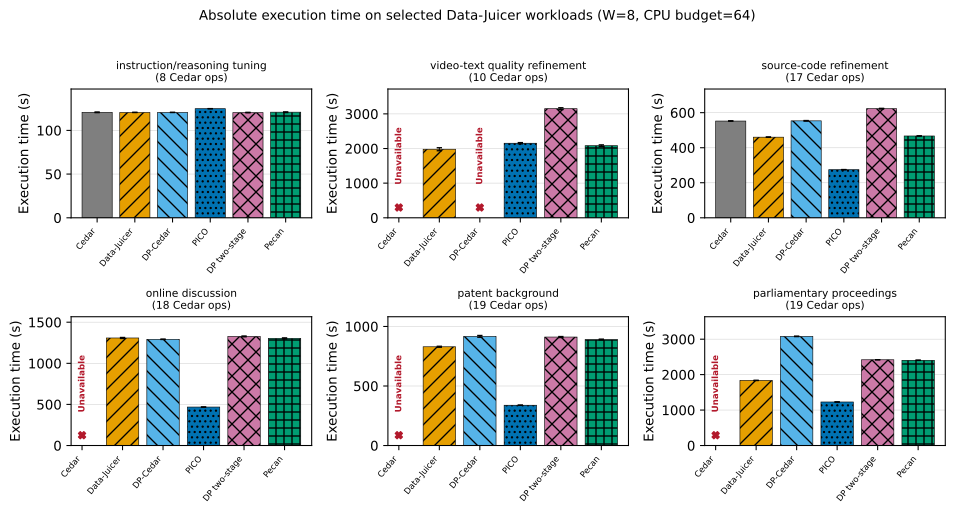

Values plotted in this chart, from the file beside it:
workload	scenario	modality	hub_operators	cedar_operators	samples	optimizer	outcome	mean_seconds	stddev_seconds	repetitions
pile_hackernews	online discussion	text	16	18	20000	optimizer	unavailable			0
pile_hackernews	online discussion	text	16	18	20000	dj_optimizer	success	1308	6.216	3
pile_hackernews	online discussion	text	16	18	20000	dp_cedar_optimizer	success	1292	2.144	3
pile_hackernews	online discussion	text	16	18	20000	dp_optimizer	success	467.7	1.437	3
pile_hackernews	online discussion	text	16	18	20000	dp_two_stage_optimizer	success	1328	4.726	3
pile_hackernews	online discussion	text	16	18	20000	pecan_optimizer	success	1304	6.053	3
pile_uspto_backgrounds	patent background	text	17	19	20000	optimizer	unavailable			0
pile_uspto_backgrounds	patent background	text	17	19	20000	dj_optimizer	success	829.3	4.153	3
pile_uspto_backgrounds	patent background	text	17	19	20000	dp_cedar_optimizer	success	916.7	7.416	3
pile_uspto_backgrounds	patent background	text	17	19	20000	dp_optimizer	success	338.4	0.564	3
pile_uspto_backgrounds	patent background	text	17	19	20000	dp_two_stage_optimizer	success	910.9	4.208	3
pile_uspto_backgrounds	patent background	text	17	19	20000	pecan_optimizer	success	890.2	3.255	3
pile_europarl	parliamentary proceedings	text	17	19	2500	optimizer	unavailable			0
pile_europarl	parliamentary proceedings	text	17	19	2500	dj_optimizer	success	1837	2.917	3
pile_europarl	parliamentary proceedings	text	17	19	2500	dp_cedar_optimizer	success	3079	7.028	3
pile_europarl	parliamentary proceedings	text	17	19	2500	dp_optimizer	success	1228	2.321	3
pile_europarl	parliamentary proceedings	text	17	19	2500	dp_two_stage_optimizer	success	2420	2.008	3
pile_europarl	parliamentary proceedings	text	17	19	2500	pecan_optimizer	success	2405	4.564	3
alpaca_cot	instruction/reasoning tuning	text	7	8	65000	optimizer	success	120.7	0.3373	3
alpaca_cot	instruction/reasoning tuning	text	7	8	65000	dj_optimizer	success	120.5	0.1419	3
alpaca_cot	instruction/reasoning tuning	text	7	8	65000	dp_cedar_optimizer	success	120.5	0.1382	3
alpaca_cot	instruction/reasoning tuning	text	7	8	65000	dp_optimizer	success	124.8	0.0767	3
alpaca_cot	instruction/reasoning tuning	text	7	8	65000	dp_two_stage_optimizer	success	120.4	0.2506	3
alpaca_cot	instruction/reasoning tuning	text	7	8	65000	pecan_optimizer	success	120.8	0.3718	3
general_video_refine	video-text quality refinement	video-text	7	10	7500	optimizer	unavailable			0
general_video_refine	video-text quality refinement	video-text	7	10	7500	dj_optimizer	success	1979	42.85	3
general_video_refine	video-text quality refinement	video-text	7	10	7500	dp_cedar_optimizer	unavailable			0
general_video_refine	video-text quality refinement	video-text	7	10	7500	dp_optimizer	success	2153	17.62	3
general_video_refine	video-text quality refinement	video-text	7	10	7500	dp_two_stage_optimizer	success	3150	26.64	3
general_video_refine	video-text quality refinement	video-text	7	10	7500	pecan_optimizer	success	2081	24.19	3
redpajama_code	source-code refinement	code	15	17	20000	optimizer	success	552.3	1.211	3
redpajama_code	source-code refinement	code	15	17	20000	dj_optimizer	success	460.2	1.089	3
redpajama_code	source-code refinement	code	15	17	20000	dp_cedar_optimizer	success	553.3	1.619	3
redpajama_code	source-code refinement	code	15	17	20000	dp_optimizer	success	274.7	0.77	3
redpajama_code	source-code refinement	code	15	17	20000	dp_two_stage_optimizer	success	622.8	1.917	3
redpajama_code	source-code refinement	code	15	17	20000	pecan_optimizer	success	466.9	0.8249	3
